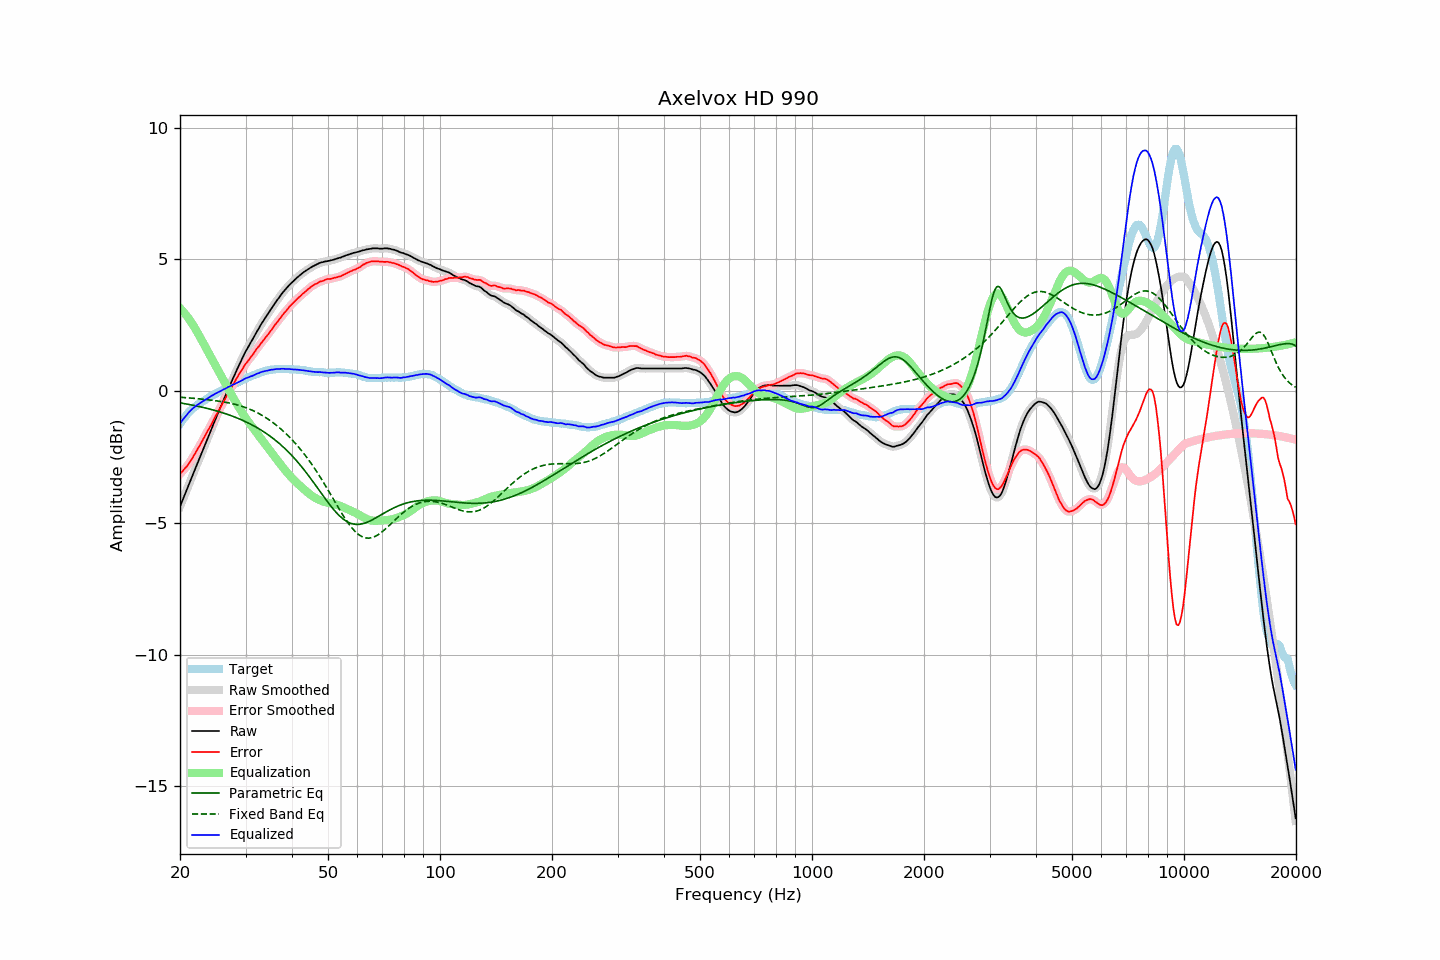

The file beside this chart, header and first rows:
frequency, raw, error, smoothed, error_smoothed, equalization, parametric_eq, fixed_band_eq, equalized_raw, equalized_smoothed, target
20.00, -4.39, -3.14, -4.38, -3.14, 3.15, -0.45, -0.23, -1.24, -1.24, -1.24
20.20, -4.24, -3.08, -4.24, -3.08, 3.08, -0.46, -0.24, -1.15, -1.15, -1.15
20.40, -4.08, -3.01, -4.09, -3.02, 3.02, -0.47, -0.24, -1.07, -1.07, -1.07
20.61, -3.94, -2.94, -3.94, -2.94, 2.94, -0.48, -0.25, -0.99, -0.99, -1.00
20.81, -3.78, -2.87, -3.79, -2.87, 2.87, -0.49, -0.25, -0.92, -0.92, -0.91
21.02, -3.64, -2.80, -3.63, -2.79, 2.79, -0.50, -0.26, -0.85, -0.85, -0.83
21.23, -3.48, -2.70, -3.48, -2.71, 2.70, -0.51, -0.26, -0.77, -0.78, -0.77
21.44, -3.32, -2.61, -3.33, -2.61, 2.61, -0.53, -0.27, -0.71, -0.71, -0.71
21.66, -3.18, -2.51, -3.17, -2.51, 2.52, -0.54, -0.27, -0.66, -0.66, -0.66
21.87, -3.02, -2.41, -3.02, -2.41, 2.42, -0.55, -0.28, -0.61, -0.61, -0.61
22.09, -2.87, -2.31, -2.87, -2.31, 2.31, -0.56, -0.28, -0.56, -0.56, -0.56
22.31, -2.72, -2.21, -2.72, -2.21, 2.21, -0.58, -0.29, -0.52, -0.52, -0.51
22.54, -2.58, -2.10, -2.58, -2.10, 2.10, -0.59, -0.30, -0.48, -0.48, -0.47
22.76, -2.42, -1.99, -2.43, -1.99, 1.99, -0.60, -0.30, -0.44, -0.44, -0.43
22.99, -2.28, -1.87, -2.28, -1.87, 1.88, -0.62, -0.31, -0.40, -0.40, -0.40
23.22, -2.13, -1.76, -2.13, -1.76, 1.77, -0.63, -0.31, -0.36, -0.36, -0.36
23.45, -1.97, -1.65, -1.98, -1.65, 1.66, -0.65, -0.32, -0.32, -0.32, -0.32
23.69, -1.83, -1.54, -1.83, -1.54, 1.54, -0.66, -0.33, -0.29, -0.28, -0.29
23.92, -1.67, -1.43, -1.67, -1.43, 1.43, -0.68, -0.34, -0.24, -0.25, -0.24
24.16, -1.52, -1.33, -1.52, -1.32, 1.32, -0.69, -0.34, -0.21, -0.21, -0.20
24.40, -1.37, -1.21, -1.37, -1.21, 1.20, -0.71, -0.35, -0.17, -0.17, -0.17
24.65, -1.23, -1.09, -1.22, -1.09, 1.09, -0.72, -0.36, -0.14, -0.13, -0.14
24.89, -1.07, -0.97, -1.08, -0.97, 0.98, -0.74, -0.37, -0.10, -0.10, -0.11
25.14, -0.93, -0.87, -0.93, -0.86, 0.86, -0.76, -0.37, -0.07, -0.07, -0.07
25.39, -0.78, -0.75, -0.79, -0.75, 0.75, -0.78, -0.38, -0.03, -0.04, -0.04
25.65, -0.65, -0.65, -0.64, -0.64, 0.64, -0.80, -0.39, -0.01, -0.01, 0.00
25.91, -0.50, -0.52, -0.50, -0.52, 0.52, -0.81, -0.40, 0.02, 0.02, 0.02
26.16, -0.35, -0.40, -0.36, -0.41, 0.41, -0.83, -0.41, 0.06, 0.05, 0.05
26.43, -0.22, -0.31, -0.21, -0.30, 0.30, -0.85, -0.42, 0.08, 0.09, 0.09
26.69, -0.08, -0.19, -0.07, -0.19, 0.19, -0.87, -0.43, 0.12, 0.12, 0.12
26.96, 0.07, -0.07, 0.07, -0.09, 0.08, -0.90, -0.45, 0.16, 0.15, 0.15
27.23, 0.20, 0.02, 0.21, 0.03, -0.03, -0.92, -0.46, 0.18, 0.18, 0.19
27.50, 0.34, 0.13, 0.35, 0.13, -0.13, -0.94, -0.47, 0.21, 0.21, 0.22
27.77, 0.49, 0.25, 0.48, 0.24, -0.24, -0.96, -0.49, 0.24, 0.24, 0.24
28.05, 0.62, 0.34, 0.62, 0.35, -0.35, -0.99, -0.50, 0.27, 0.27, 0.28
28.33, 0.76, 0.46, 0.75, 0.45, -0.45, -1.01, -0.52, 0.30, 0.30, 0.29
28.62, 0.88, 0.56, 0.88, 0.56, -0.56, -1.03, -0.53, 0.33, 0.33, 0.32
28.90, 1.02, 0.65, 1.02, 0.66, -0.66, -1.06, -0.55, 0.36, 0.36, 0.36
29.19, 1.14, 0.76, 1.15, 0.75, -0.76, -1.09, -0.57, 0.39, 0.39, 0.38
29.48, 1.28, 0.84, 1.28, 0.85, -0.85, -1.11, -0.59, 0.42, 0.42, 0.43
29.78, 1.40, 0.95, 1.40, 0.95, -0.94, -1.14, -0.61, 0.46, 0.46, 0.45
30.08, 1.52, 1.04, 1.52, 1.04, -1.03, -1.17, -0.63, 0.49, 0.49, 0.48
30.38, 1.62, 1.12, 1.63, 1.12, -1.12, -1.20, -0.65, 0.51, 0.51, 0.51
30.68, 1.73, 1.20, 1.73, 1.20, -1.20, -1.23, -0.68, 0.53, 0.53, 0.54
30.99, 1.84, 1.29, 1.84, 1.28, -1.29, -1.26, -0.70, 0.56, 0.55, 0.56
31.30, 1.94, 1.36, 1.95, 1.36, -1.37, -1.29, -0.73, 0.57, 0.58, 0.58
31.61, 2.05, 1.44, 2.06, 1.45, -1.45, -1.32, -0.76, 0.60, 0.60, 0.61
31.93, 2.16, 1.53, 2.16, 1.53, -1.53, -1.36, -0.79, 0.63, 0.63, 0.63
32.24, 2.28, 1.63, 2.27, 1.62, -1.61, -1.39, -0.82, 0.66, 0.66, 0.65
32.57, 2.37, 1.70, 2.38, 1.70, -1.70, -1.43, -0.85, 0.68, 0.68, 0.68
32.89, 2.49, 1.78, 2.48, 1.78, -1.78, -1.47, -0.89, 0.71, 0.71, 0.71
33.22, 2.59, 1.86, 2.58, 1.86, -1.86, -1.50, -0.92, 0.73, 0.73, 0.73
33.55, 2.68, 1.93, 2.68, 1.94, -1.93, -1.54, -0.96, 0.74, 0.75, 0.74
33.89, 2.77, 2.02, 2.77, 2.01, -2.01, -1.58, -0.99, 0.76, 0.76, 0.75
34.23, 2.86, 2.08, 2.86, 2.09, -2.09, -1.62, -1.03, 0.77, 0.77, 0.78
34.57, 2.95, 2.17, 2.96, 2.17, -2.17, -1.67, -1.07, 0.78, 0.79, 0.79
34.92, 3.05, 2.26, 3.05, 2.25, -2.25, -1.71, -1.12, 0.80, 0.80, 0.80
35.27, 3.14, 2.33, 3.14, 2.34, -2.33, -1.76, -1.16, 0.81, 0.81, 0.82
35.62, 3.23, 2.42, 3.24, 2.42, -2.42, -1.80, -1.21, 0.82, 0.82, 0.81
35.97, 3.33, 2.50, 3.33, 2.50, -2.50, -1.85, -1.25, 0.83, 0.83, 0.82
... 635 more rows
